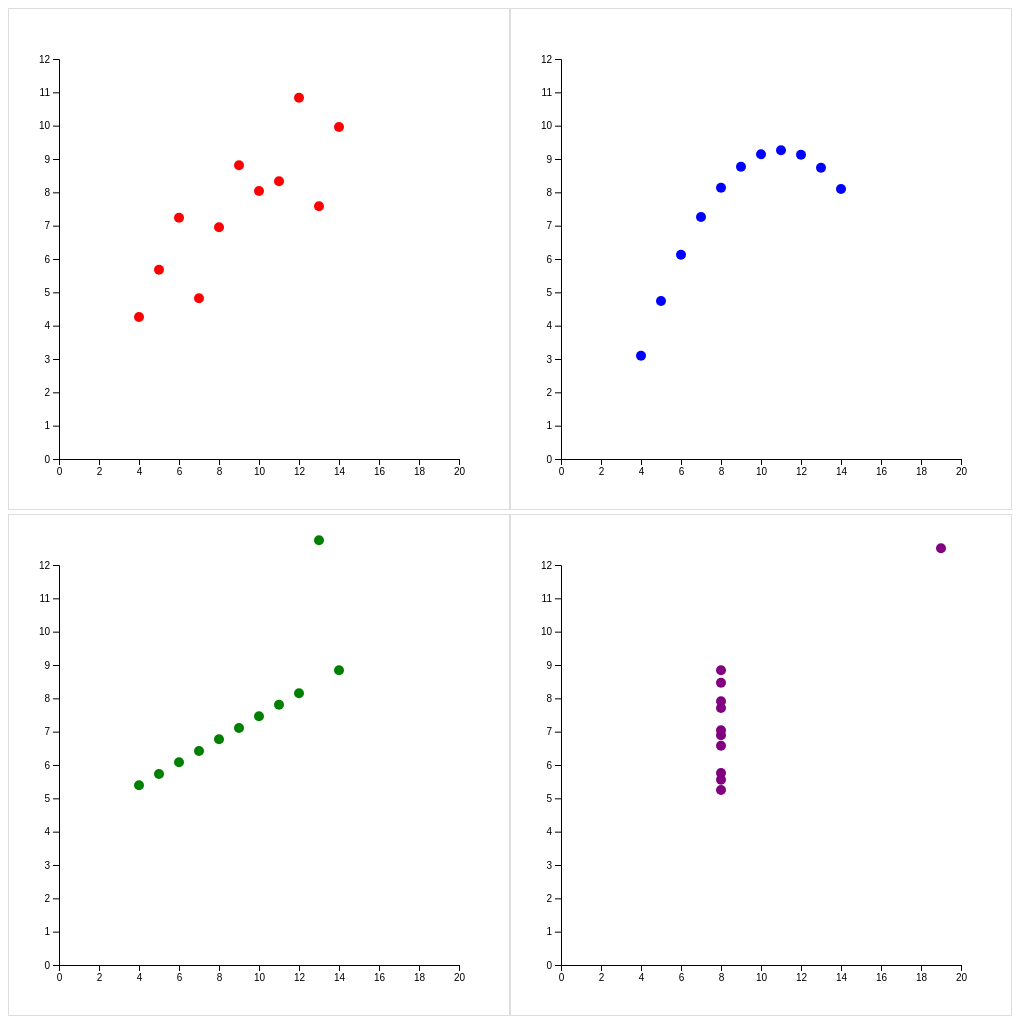
D3 v7 page, settled after 480 driven frames (8 s of simulated time); the page loaded 1 data file(s).


// ── script.js
d3.csv("anscombe.csv").then(function(data) {

  // Convert x and y values from text into numbers
  data.forEach(function(d) {
    d.x = +d.x;
    d.y = +d.y;
  });

  // Get each dataset
  const dataset1 = data.filter(function(d) {
    return d.dataset === "I";
  });

  const dataset2 = data.filter(function(d) {
    return d.dataset === "II";
  });

  const dataset3 = data.filter(function(d) {
    return d.dataset === "III";
  });

  const dataset4 = data.filter(function(d) {
    return d.dataset === "IV";
  });


  // Function to draw a complete scatterplot
  // Added "color" as a parameter
  function drawScatterplot(dataset, color) {

    const width = 500;
    const height = 500;

    // Create SVG
    const svg = d3.select("#chart")
      .append("svg")
      .attr("width", width)
      .attr("height", height);

    // X scale
    const xScale = d3.scaleLinear()
      .domain([0, 20])
      .range([50, 450]);

    // Y scale
    const yScale = d3.scaleLinear()
      .domain([0, 12])
      .range([450, 50]);

    // Draw circles
    svg.selectAll("circle")
      .data(dataset)
      .join("circle")
      .attr("cx", function(d) {
        return xScale(d.x);
      })
      .attr("cy", function(d) {
        return yScale(d.y);
      })
      .attr("r", 5)
      .attr("fill", color);   // Use the color parameter

    // Create axes
    const xAxis = d3.axisBottom(xScale);
    const yAxis = d3.axisLeft(yScale);

    // Add x-axis
    svg.append("g")
      .attr("transform", "translate(0, 450)")
      .call(xAxis);

    // Add y-axis
    svg.append("g")
      .attr("transform", "translate(50, 0)")
      .call(yAxis);
  }


  // Call the function four times with different colors
  drawScatterplot(dataset1, "red");
  drawScatterplot(dataset2, "blue");
  drawScatterplot(dataset3, "green");
  drawScatterplot(dataset4, "purple");

});

### data: anscombe.csv
dataset, x, y
I, 10, 8.04
I, 8, 6.95
I, 13, 7.58
I, 9, 8.81
I, 11, 8.33
I, 14, 9.96
I, 6, 7.24
I, 4, 4.26
I, 12, 10.84
I, 7, 4.82
I, 5, 5.68
II, 10, 9.14
II, 8, 8.14
II, 13, 8.74
II, 9, 8.77
II, 11, 9.26
II, 14, 8.10
II, 6, 6.13
II, 4, 3.10
II, 12, 9.13
II, 7, 7.26
II, 5, 4.74
III, 10, 7.46
III, 8, 6.77
III, 13, 12.74
III, 9, 7.11
III, 11, 7.81
III, 14, 8.84
III, 6, 6.08
III, 4, 5.39
III, 12, 8.15
III, 7, 6.42
III, 5, 5.73
IV, 8, 6.58
IV, 8, 5.76
IV, 8, 7.71
IV, 8, 8.84
IV, 8, 8.47
IV, 8, 7.04
IV, 8, 5.25
IV, 19, 12.50
IV, 8, 5.56
IV, 8, 7.91
IV, 8, 6.89